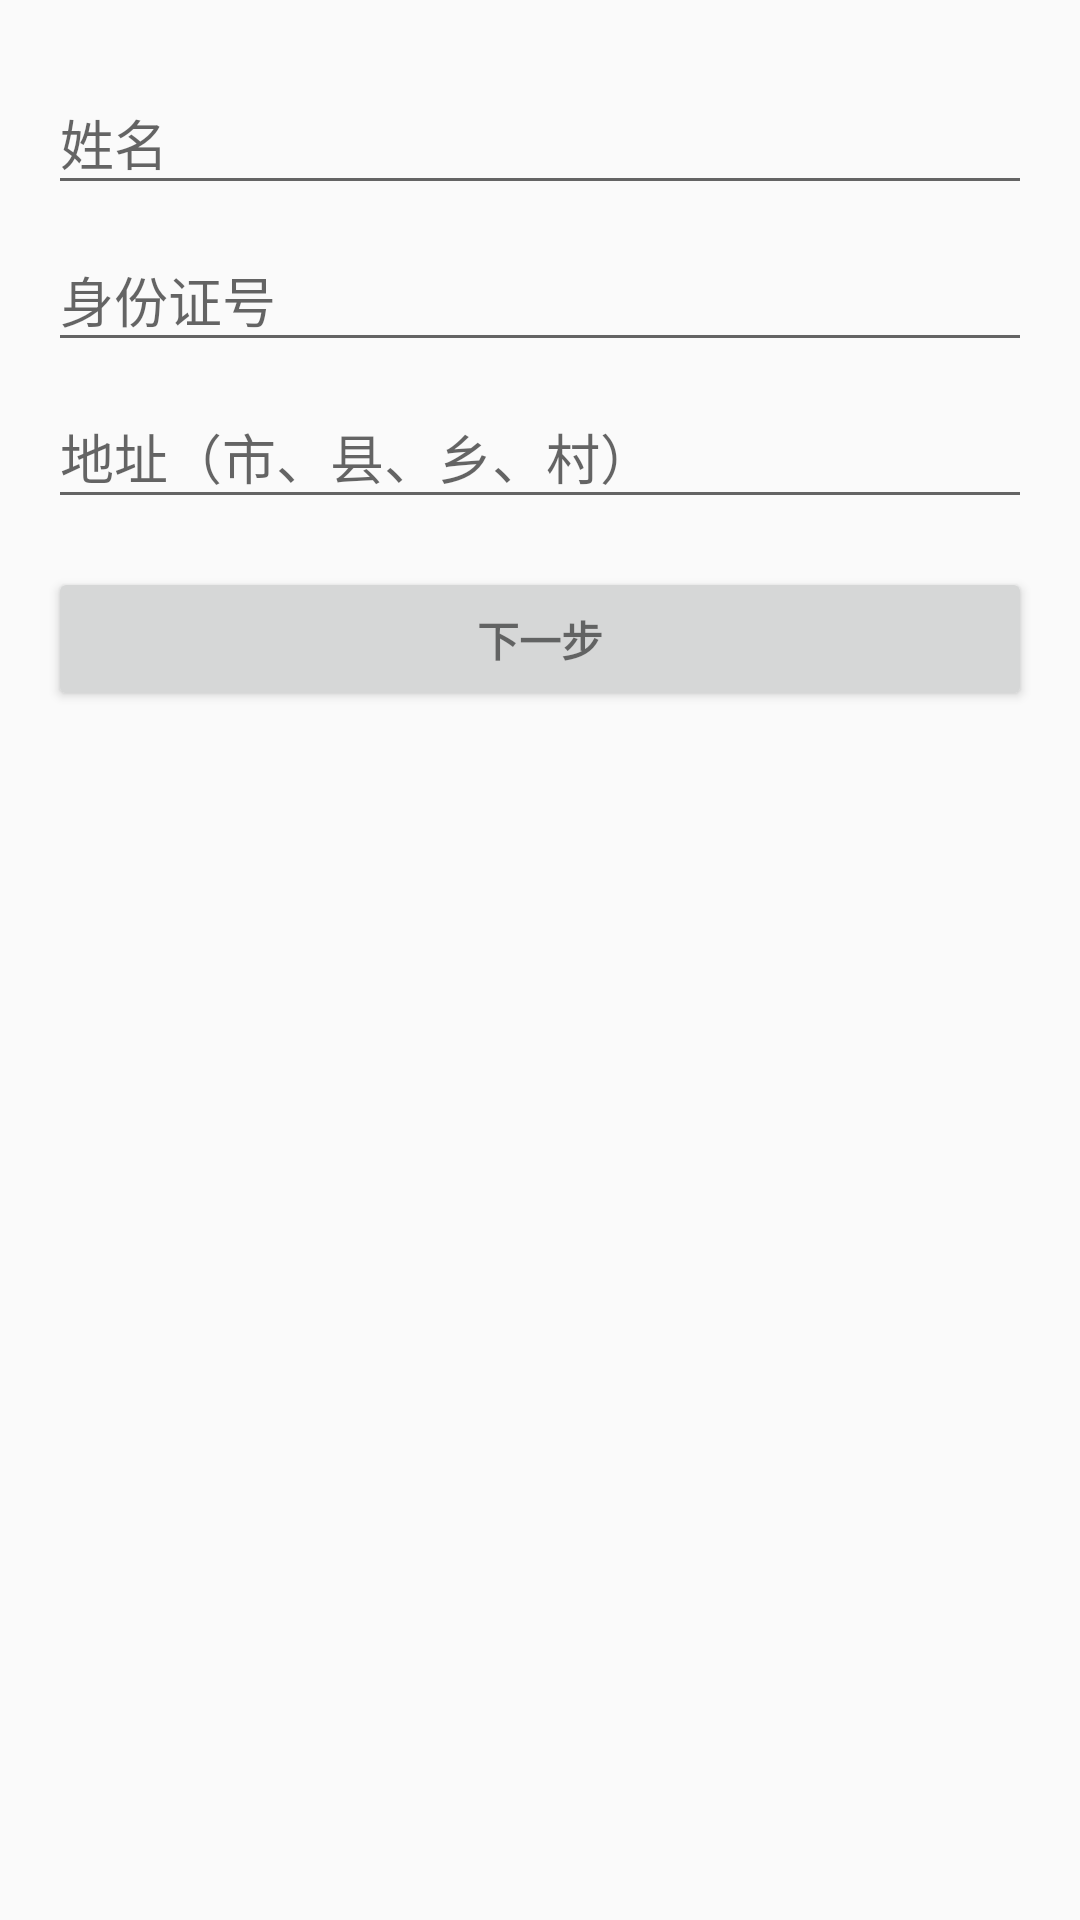

Produce the Android XML layout that renders to this screen, including the resource entries it uses.
<!-- AndroidManifest.xml: application theme AppTheme -->
<!-- res/layout/activity_add_borrower.xml -->
<LinearLayout xmlns:android="http://schemas.android.com/apk/res/android"
    xmlns:tools="http://schemas.android.com/tools"
    android:layout_width="match_parent"
    android:layout_height="match_parent"
    android:gravity="center_horizontal"
    android:orientation="vertical"
    android:paddingBottom="@dimen/activity_vertical_margin"
    android:paddingLeft="@dimen/activity_horizontal_margin"
    android:paddingRight="@dimen/activity_horizontal_margin"
    android:paddingTop="@dimen/activity_vertical_margin"
    tools:context="com.wangsc.loanmanager.activity.AddBorrowerActivity">

    

    <ProgressBar
        android:id="@+id/login_progress"
        style="?android:attr/progressBarStyleLarge"
        android:layout_width="wrap_content"
        android:layout_height="wrap_content"
        android:layout_marginBottom="8dp"
        android:visibility="gone" />

    <ScrollView
        android:id="@+id/create_form"
        android:layout_width="match_parent"
        android:layout_height="match_parent">

        <LinearLayout
            android:id="@+id/borrower_create_form"
            android:layout_width="match_parent"
            android:layout_height="wrap_content"
            android:orientation="vertical">

            <android.support.design.widget.TextInputLayout
                android:layout_width="match_parent"
                android:layout_height="wrap_content">

                <AutoCompleteTextView
                    android:id="@+id/name"
                    android:layout_width="match_parent"
                    android:layout_height="wrap_content"
                    android:hint="姓名"
                    android:inputType="textEmailAddress"
                    android:maxLines="1"
                    android:singleLine="true" />

            </android.support.design.widget.TextInputLayout>

            <android.support.design.widget.TextInputLayout
                android:layout_width="match_parent"
                android:layout_height="match_parent">

                <EditText
                    android:id="@+id/identity"
                    android:layout_width="match_parent"
                    android:layout_height="wrap_content"
                    android:hint="身份证号"
                    android:inputType="text" />
            </android.support.design.widget.TextInputLayout>

            <android.support.design.widget.TextInputLayout
                android:layout_width="match_parent"
                android:layout_height="match_parent">

                <EditText
                    android:id="@+id/address"
                    android:layout_width="match_parent"
                    android:layout_height="wrap_content"
                    android:hint="地址（市、县、乡、村）"
                    android:inputType="text" />
            </android.support.design.widget.TextInputLayout>

            <Button
                android:id="@+id/email_sign_in_button"
                style="?android:textAppearanceSmall"
                android:layout_width="match_parent"
                android:layout_height="wrap_content"
                android:layout_marginTop="16dp"
                android:text="下一步"
                android:textStyle="bold" />

        </LinearLayout>
    </ScrollView>

</LinearLayout>
<!-- resources referenced by this layout -->
<resources>
  <dimen name="activity_horizontal_margin">16dp</dimen>
  <dimen name="activity_vertical_margin">16dp</dimen>
  <style name="AppTheme" parent="Theme.AppCompat.Light.DarkActionBar">
          
          <item name="colorPrimary">@color/colorPrimary</item>
          <item name="colorPrimaryDark">@color/colorPrimaryDark</item>
          <item name="colorAccent">@color/colorAccent</item>
      </style>
  <color name="colorPrimary">#3F51B5</color>
  <color name="colorPrimaryDark">#303F9F</color>
  <color name="colorAccent">#FF4081</color>
</resources>
